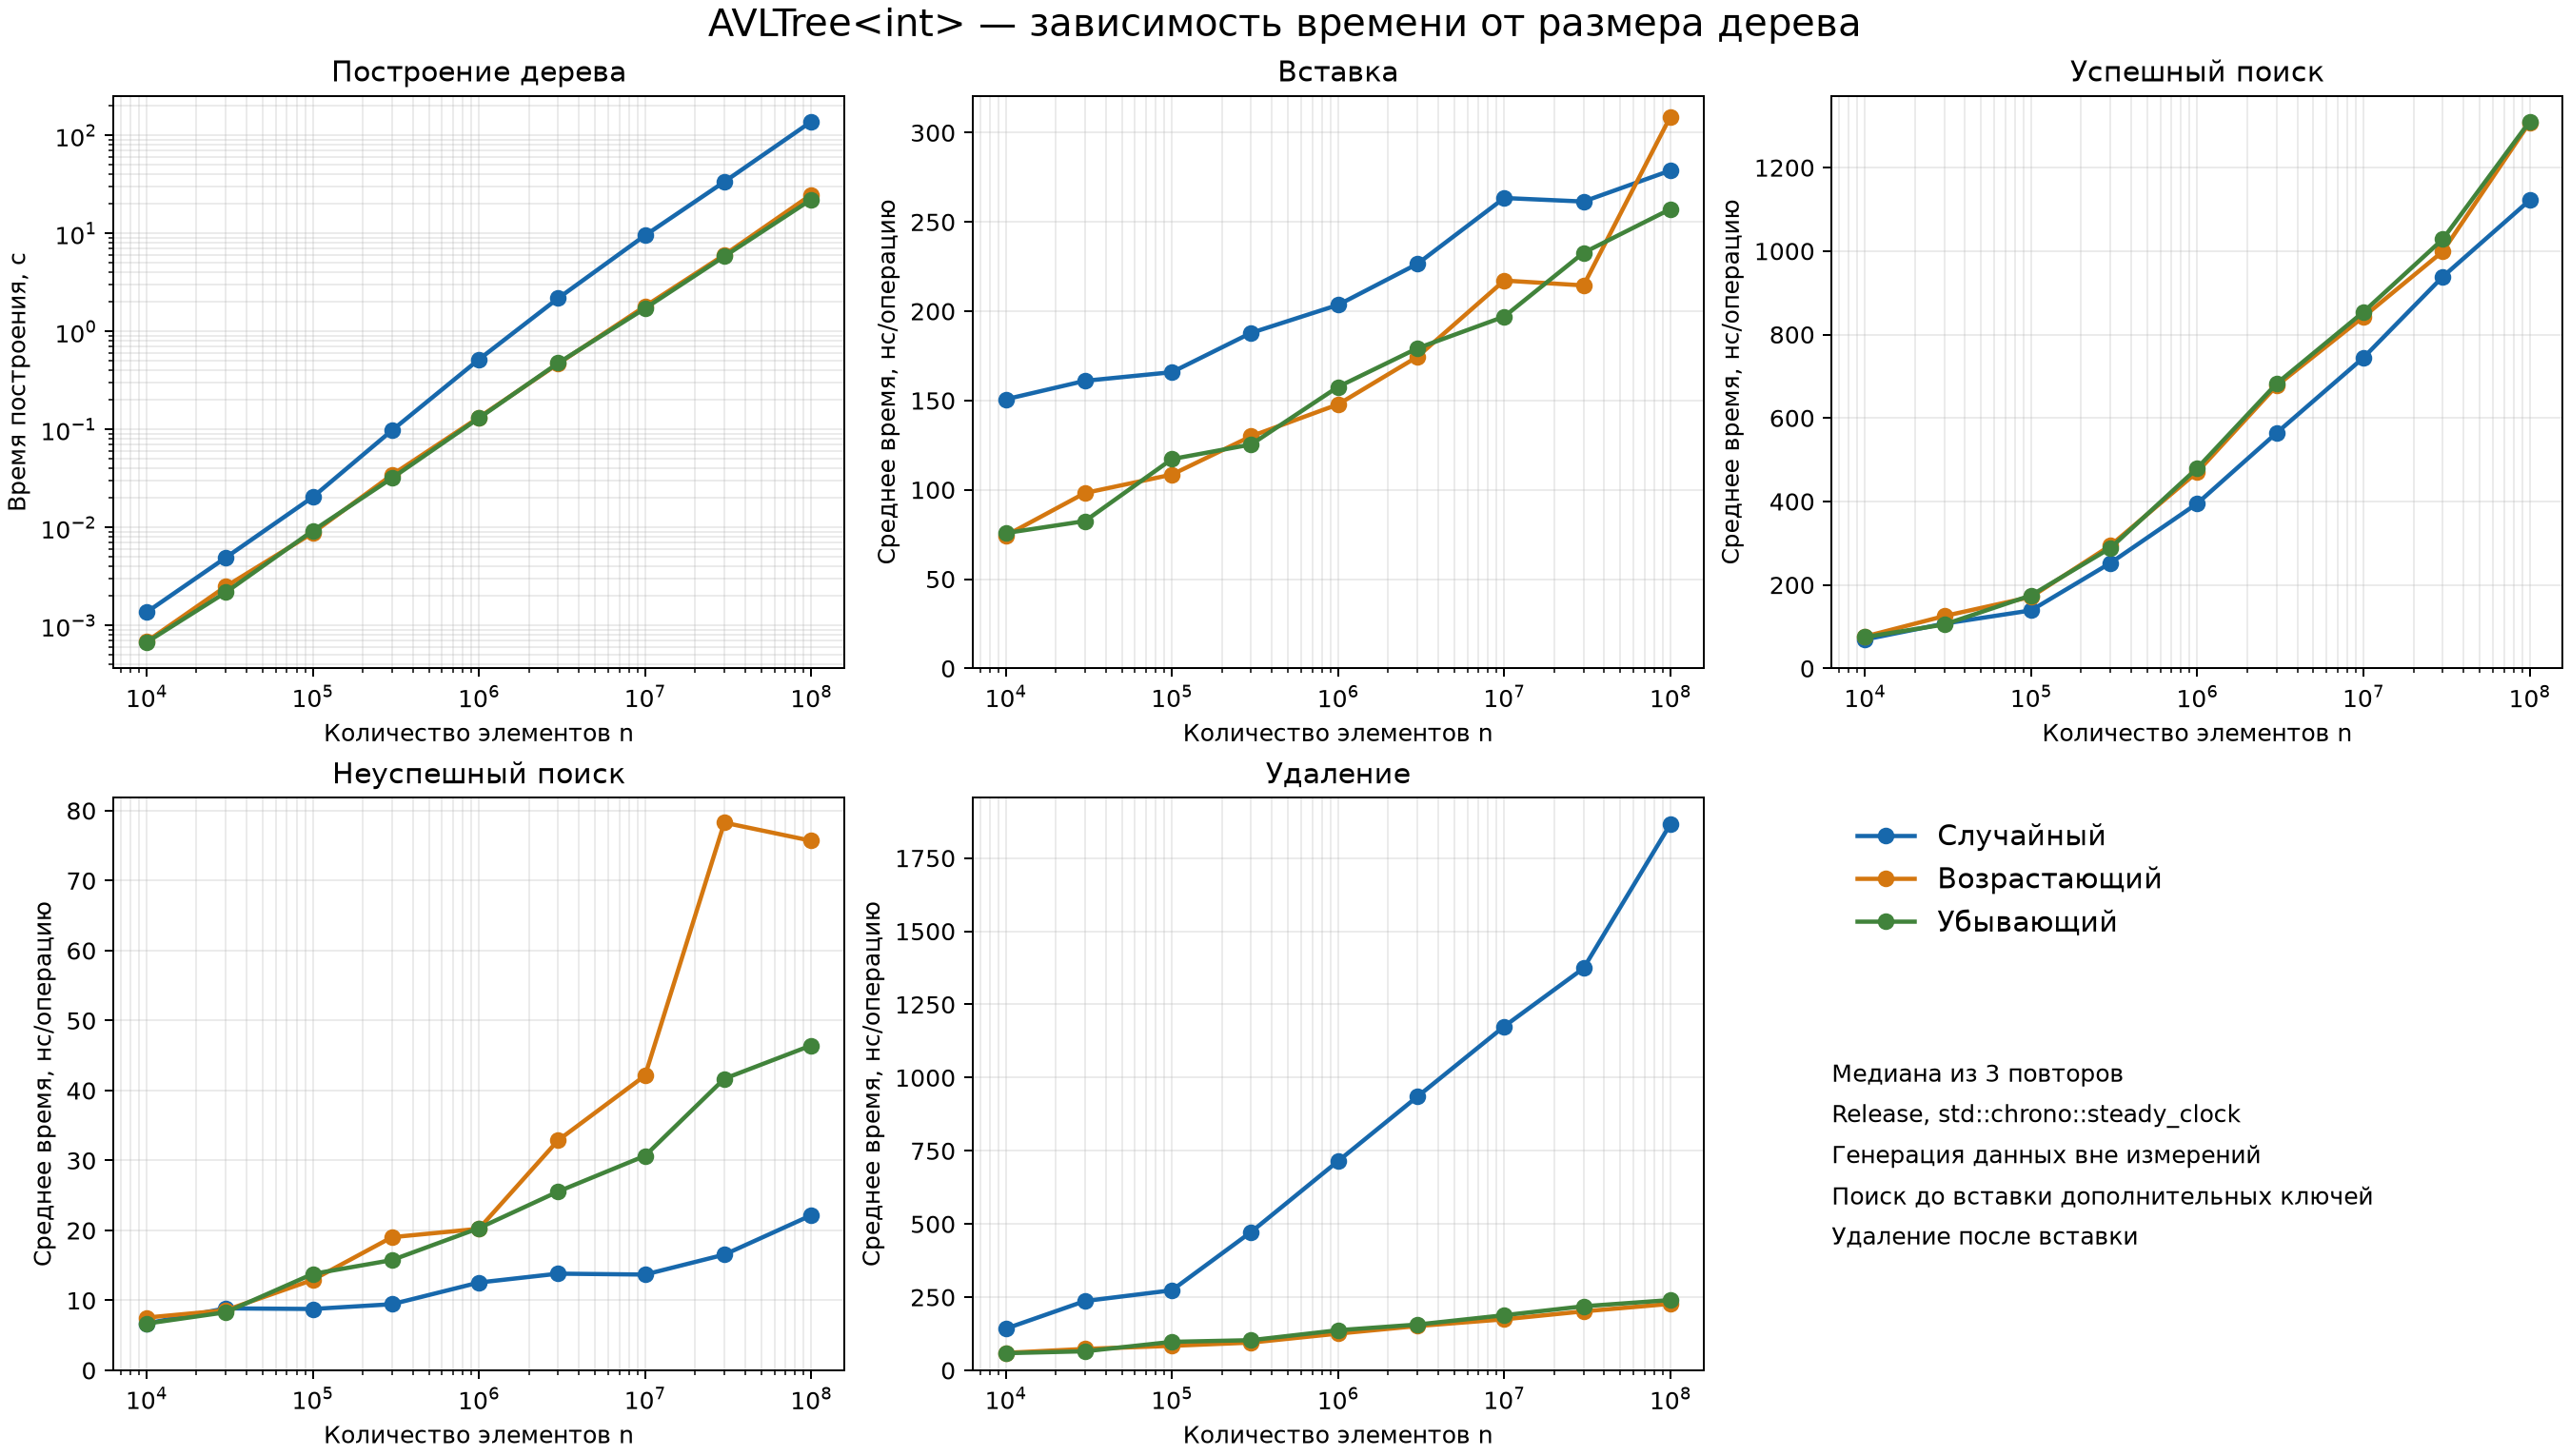

Values plotted in this chart, from the file beside it:
n, order, repeat, operation, operations, total_ms, ns_per_operation
10000, random, 0, build, 10000, 1.338, 133.8
10000, random, 0, find_hit, 100000, 8.219, 82.19
10000, random, 0, find_miss, 100000, 0.5989, 5.989
10000, random, 0, insert, 10000, 1.863, 186.3
10000, random, 0, erase, 10000, 1.475, 147.5
10000, random, 1, build, 10000, 1.369, 136.9
10000, random, 1, find_hit, 100000, 6.914, 69.14
10000, random, 1, find_miss, 100000, 0.6696, 6.696
10000, random, 1, insert, 10000, 1.507, 150.7
10000, random, 1, erase, 10000, 1.423, 142.3
10000, random, 2, build, 10000, 1.451, 145.1
10000, random, 2, find_hit, 100000, 6.808, 68.08
10000, random, 2, find_miss, 100000, 0.7069, 7.069
10000, random, 2, insert, 10000, 1.462, 146.2
10000, random, 2, erase, 10000, 1.314, 131.4
10000, ascending, 0, build, 10000, 0.6875, 68.75
10000, ascending, 0, find_hit, 100000, 7.627, 76.27
10000, ascending, 0, find_miss, 100000, 0.8139, 8.139
10000, ascending, 0, insert, 10000, 0.8681, 86.81
10000, ascending, 0, erase, 10000, 0.5969, 59.69
10000, ascending, 1, build, 10000, 0.703, 70.3
10000, ascending, 1, find_hit, 100000, 7.716, 77.16
10000, ascending, 1, find_miss, 100000, 0.7538, 7.538
10000, ascending, 1, insert, 10000, 0.7433, 74.33
10000, ascending, 1, erase, 10000, 0.5457, 54.57
10000, ascending, 2, build, 10000, 0.6406, 64.06
10000, ascending, 2, find_hit, 100000, 7.509, 75.09
10000, ascending, 2, find_miss, 100000, 0.7203, 7.203
10000, ascending, 2, insert, 10000, 0.6992, 69.92
10000, ascending, 2, erase, 10000, 0.6193, 61.93
10000, descending, 0, build, 10000, 0.6578, 65.78
10000, descending, 0, find_hit, 100000, 7.909, 79.09
10000, descending, 0, find_miss, 100000, 0.668, 6.68
10000, descending, 0, insert, 10000, 0.7577, 75.77
10000, descending, 0, erase, 10000, 0.6325, 63.25
10000, descending, 1, build, 10000, 0.7015, 70.15
10000, descending, 1, find_hit, 100000, 7.506, 75.06
10000, descending, 1, find_miss, 100000, 0.6804, 6.804
10000, descending, 1, insert, 10000, 0.8999, 89.99
10000, descending, 1, erase, 10000, 0.5864, 58.64
10000, descending, 2, build, 10000, 0.6761, 67.61
10000, descending, 2, find_hit, 100000, 7.184, 71.84
10000, descending, 2, find_miss, 100000, 0.6169, 6.169
10000, descending, 2, insert, 10000, 0.7047, 70.47
10000, descending, 2, erase, 10000, 0.5691, 56.91
30000, random, 0, build, 30000, 4.598, 153.3
30000, random, 0, find_hit, 100000, 10.57, 105.7
30000, random, 0, find_miss, 100000, 0.886, 8.86
30000, random, 0, insert, 10000, 1.54, 154
30000, random, 0, erase, 10000, 2.179, 217.9
30000, random, 1, build, 30000, 4.951, 165
30000, random, 1, find_hit, 100000, 10.94, 109.4
30000, random, 1, find_miss, 100000, 0.6915, 6.915
30000, random, 1, insert, 10000, 1.645, 164.5
30000, random, 1, erase, 10000, 3.511, 351.1
30000, random, 2, build, 30000, 5.397, 179.9
30000, random, 2, find_hit, 100000, 10.72, 107.2
30000, random, 2, find_miss, 100000, 0.9024, 9.024
30000, random, 2, insert, 10000, 1.61, 161
30000, random, 2, erase, 10000, 2.368, 236.8
... 345 more rows
